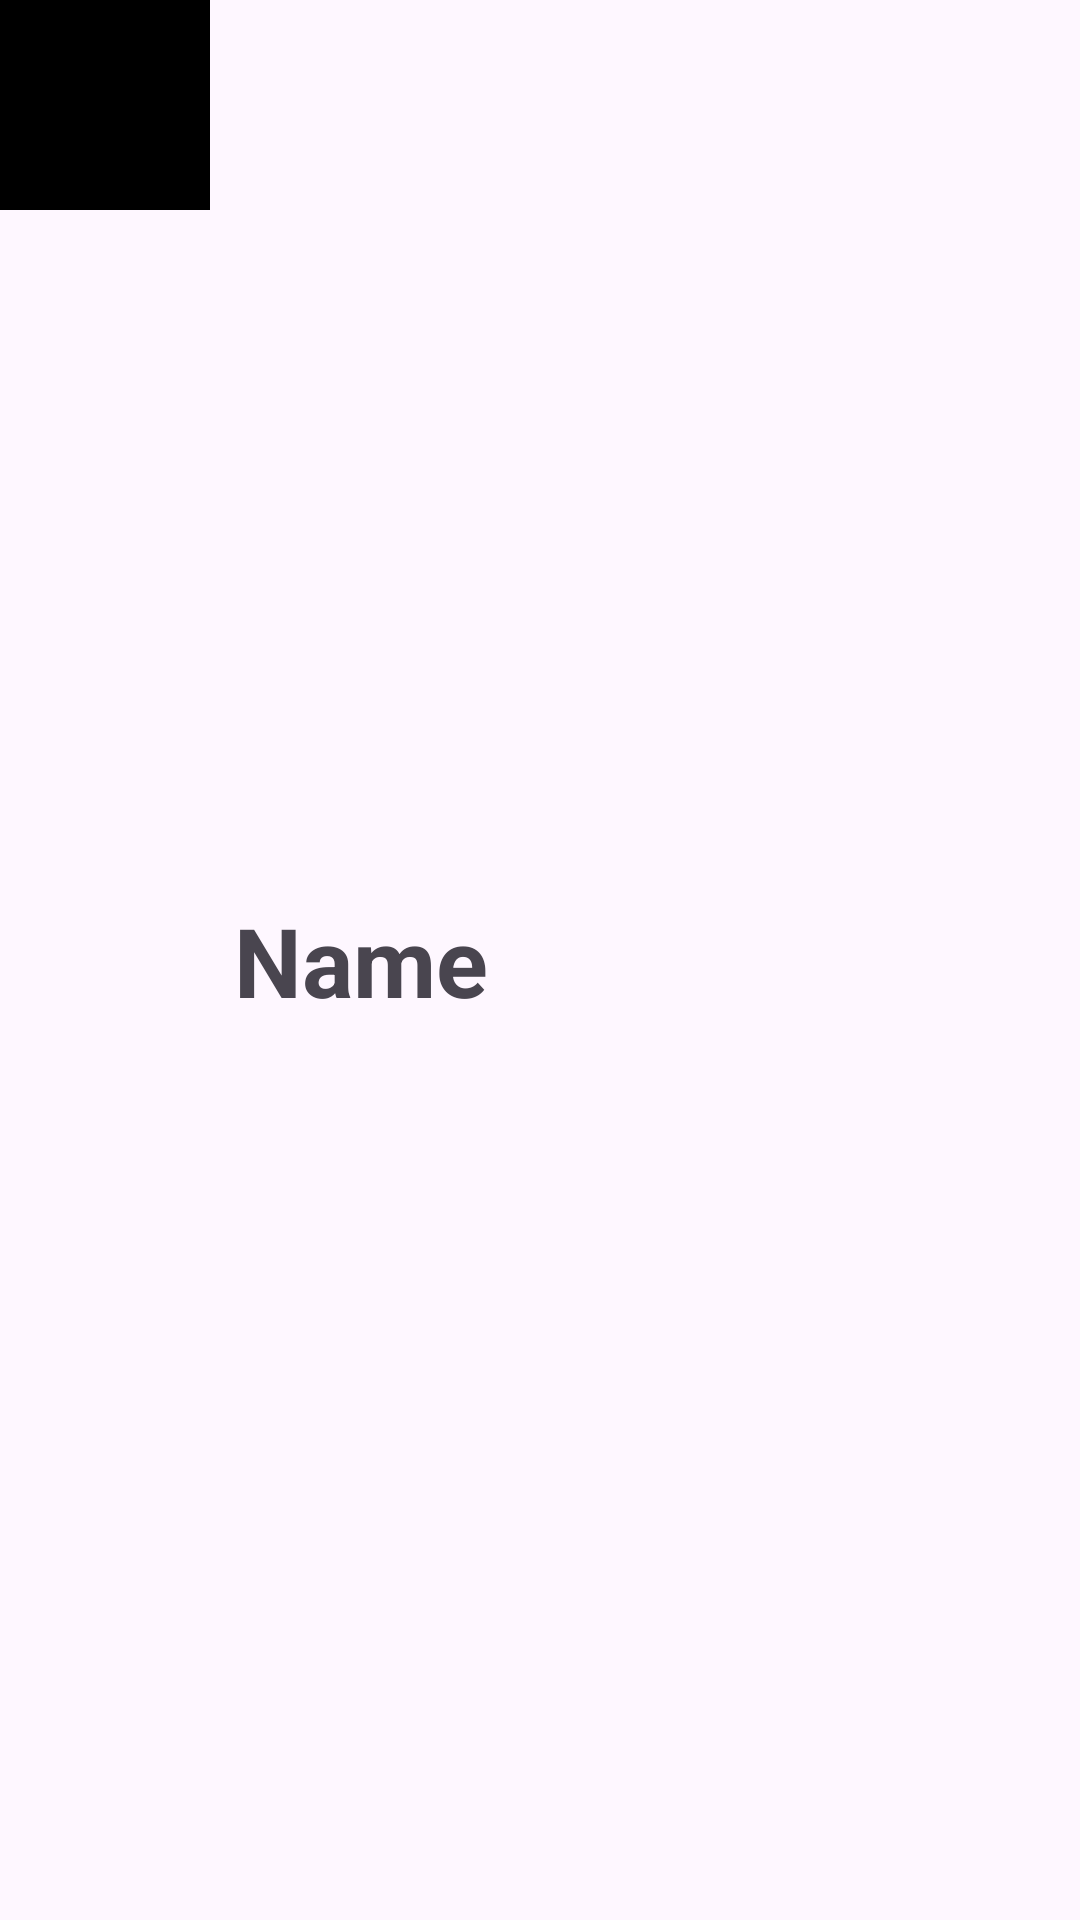

This screen was rendered from an Android layout file. Write that file and the resources it references.
<!-- AndroidManifest.xml: application theme Theme.KhtoNeSkache -->
<!-- res/layout/muscle_row.xml -->
<?xml version="1.0" encoding="utf-8"?>
<androidx.constraintlayout.widget.ConstraintLayout xmlns:android="http://schemas.android.com/apk/res/android"
    android:id="@+id/cl_main"
    android:layout_width="match_parent"
    android:layout_height="wrap_content"
    xmlns:app="http://schemas.android.com/apk/res-auto">

    <ImageView
        android:id="@+id/iv_image"
        android:layout_width="70dp"
        android:layout_height="70dp"
        android:background="@color/black"
        app:layout_constraintLeft_toLeftOf="parent"
        app:layout_constraintTop_toTopOf="parent" />

    <TextView
        android:id="@+id/tv_name"
        android:layout_width="0dp"
        android:layout_height="wrap_content"
        android:layout_marginStart="8dp"
        android:layout_marginEnd="8dp"
        android:text="Name"
        android:textSize="32sp"
        android:textStyle="bold"
        app:layout_constraintBottom_toBottomOf="parent"
        app:layout_constraintEnd_toEndOf="parent"
        app:layout_constraintStart_toEndOf="@id/iv_image"
        app:layout_constraintTop_toTopOf="@id/iv_image" />

</androidx.constraintlayout.widget.ConstraintLayout>
<!-- resources referenced by this layout -->
<resources>
  <color name="black">#FF000000</color>
  <style name="Theme.KhtoNeSkache" parent="Base.Theme.KhtoNeSkache" />
  <style name="Base.Theme.KhtoNeSkache" parent="Theme.Material3.DayNight.NoActionBar">
          <item name="android:windowTranslucentStatus">true</item>
          
  
  
      </style>
</resources>
